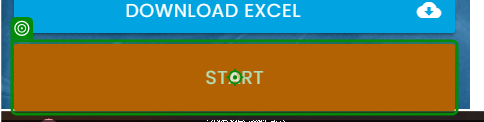
Workflow: tw5

Step 1: click on 'Start'

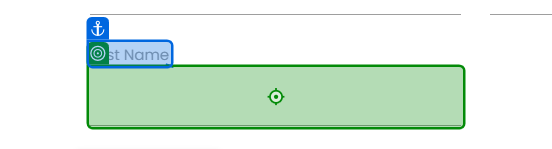
Step 2: type "[CurrentRow.ByField("First Name")]" into 'First Name'

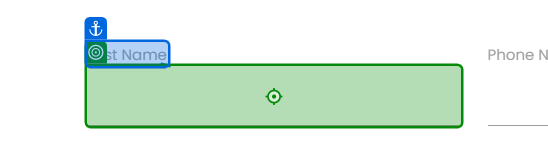
Step 3: type "[CurrentRow.ByField("Last Name")]" into 'Last Name'

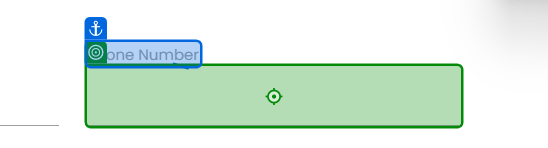
Step 4: type "[CurrentRow.ByField("Phone Number")]" into 'Phone Number'

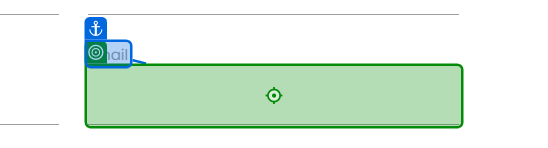
Step 5: type "[CurrentRow.ByField("Email")]" into 'Email'

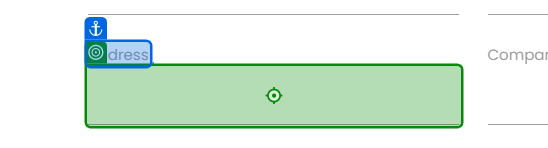
Step 6: type "[CurrentRow.ByField("Address")]" into 'Address'

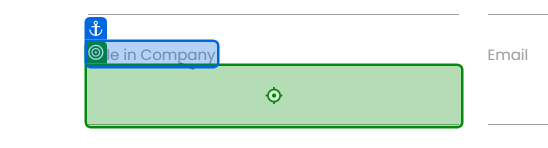
Step 7: type "[CurrentRow.ByField("Role in Company")]" into 'Role in Company'

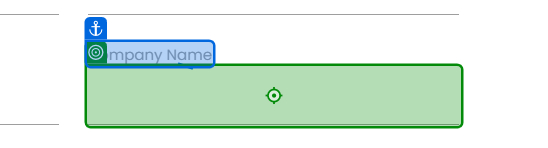
Step 8: type "[CurrentRow.ByField("Company Name")]" into 'Company Name'

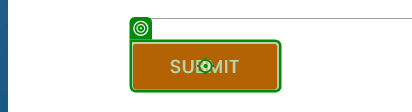
Step 9: click on 'Submit'